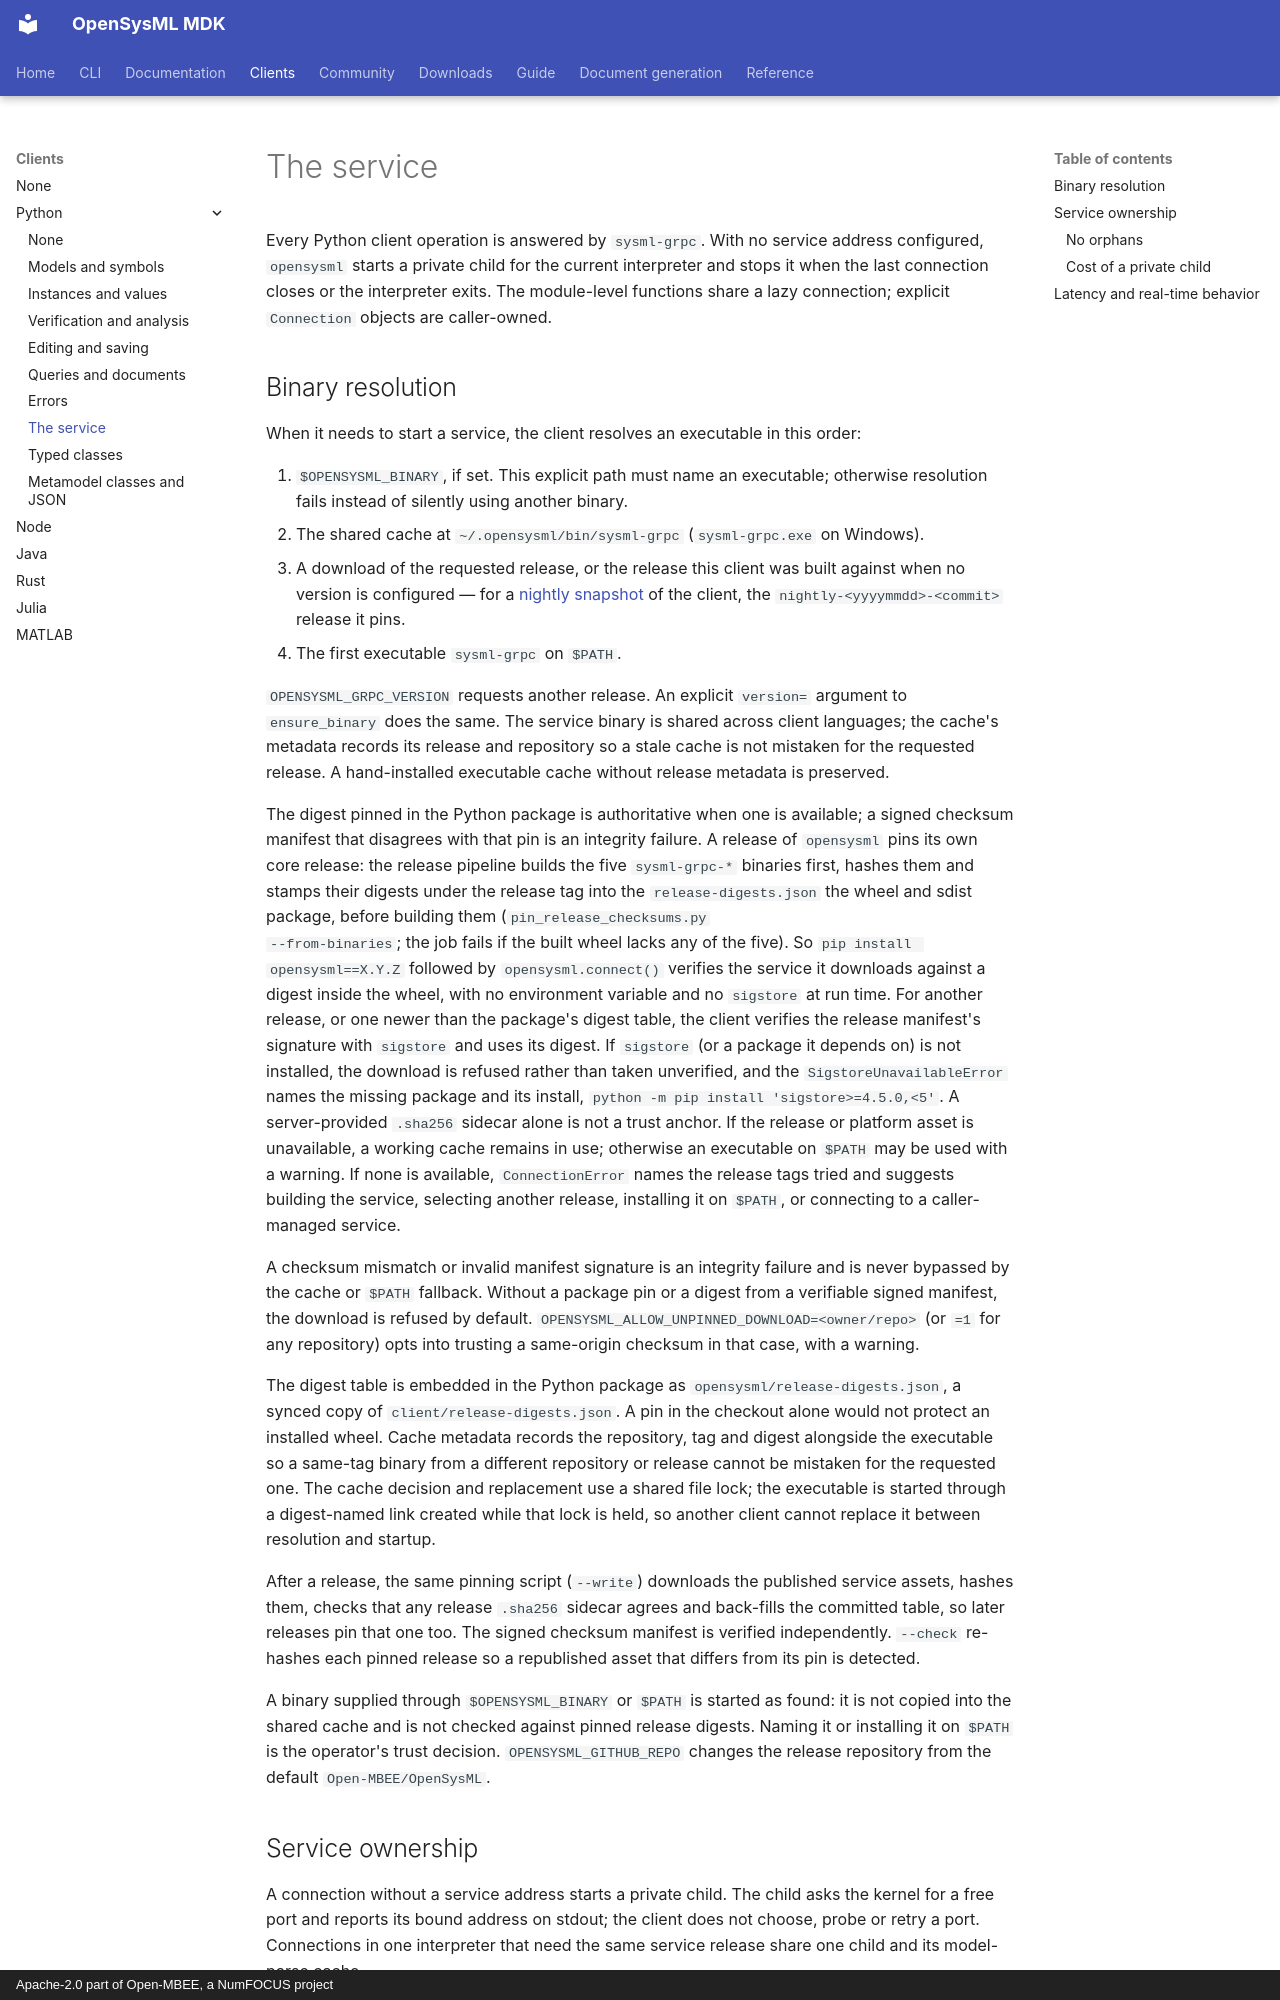

repository: Open-MBEE/OpenSysML · page: clients/python/service/index.html · generator: mkdocs · copyright: Apache-2.0 part of Open-MBEE, a NumFOCUS project

# The service

Every Python client operation is answered by `sysml-grpc`. With no service
address configured, `opensysml` starts a private child for the current
interpreter and stops it when the last connection closes or the interpreter
exits. The module-level functions share a lazy connection; explicit
`Connection` objects are caller-owned.
